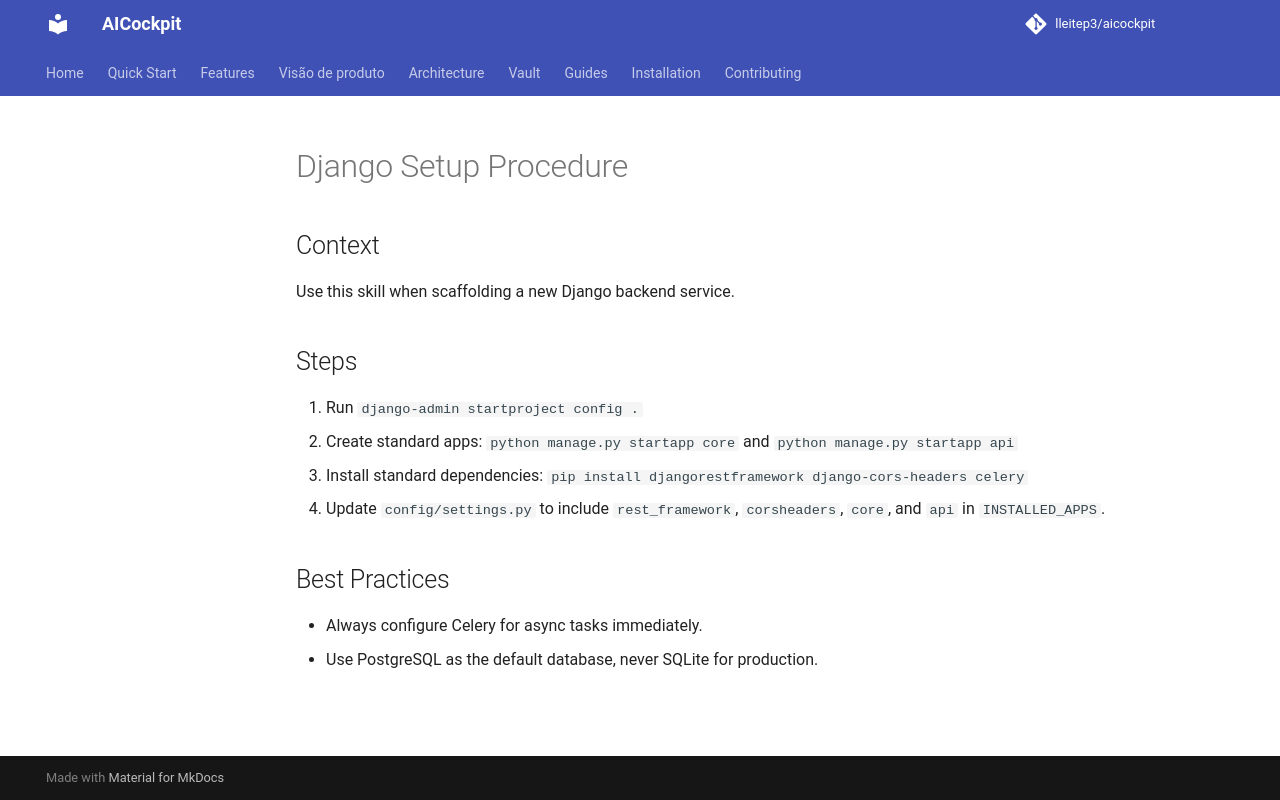

repository: lleitep3/aicockpit · page: providers/devin/examples/skill_01_django_setup/index.html · generator: mkdocs

---
name: django-setup
description: Scaffolds a new Django application following the organization's standard architecture.
allowed-tools: [exec, read, write]
---
# Django Setup Procedure
## Context
Use this skill when scaffolding a new Django backend service.

## Steps
1. Run `django-admin startproject config .`
2. Create standard apps: `python manage.py startapp core` and `python manage.py startapp api`
3. Install standard dependencies: `pip install djangorestframework django-cors-headers celery`
4. Update `config/settings.py` to include `rest_framework`, `corsheaders`, `core`, and `api` in `INSTALLED_APPS`.

## Best Practices
- Always configure Celery for async tasks immediately.
- Use PostgreSQL as the default database, never SQLite for production.
